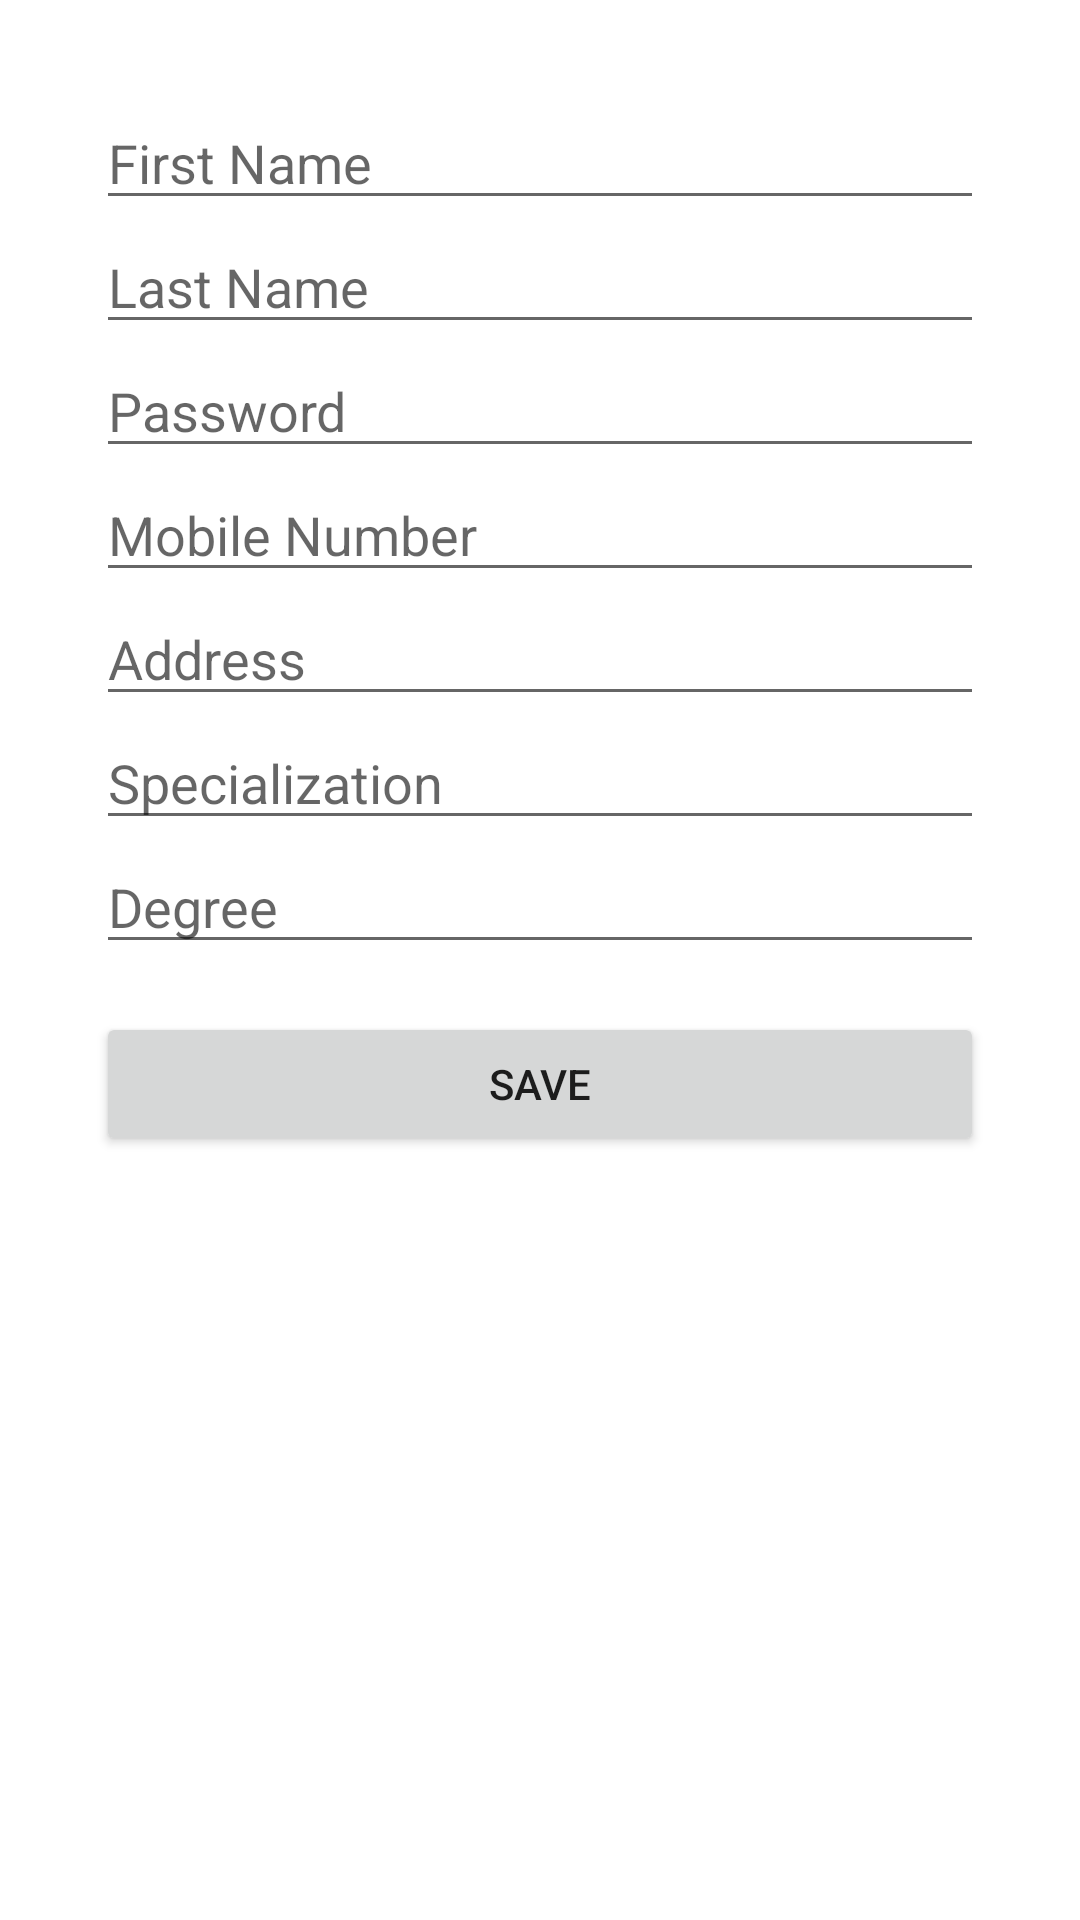

The Android layout XML behind this screen, and the referenced resources:
<!-- AndroidManifest.xml: application theme Theme.TrainingCenterProject -->
<!-- res/layout/activity_edit_instructor.xml -->
<?xml version="1.0" encoding="utf-8"?>
<ScrollView xmlns:android="http://schemas.android.com/apk/res/android"
    android:layout_width="match_parent"
    android:layout_height="match_parent"
    android:padding="16dp">

    <LinearLayout
        android:layout_width="match_parent"
        android:layout_height="wrap_content"
        android:orientation="vertical"
        android:padding="16dp">


        <EditText
            android:id="@+id/firstNameEditText"
            android:layout_width="match_parent"
            android:layout_height="wrap_content"
            android:hint="First Name"
            android:inputType="text"/>

        <EditText
            android:id="@+id/lastNameEditText"
            android:layout_width="match_parent"
            android:layout_height="wrap_content"
            android:hint="Last Name"
            android:inputType="text"/>

        <EditText
            android:id="@+id/passwordEditText"
            android:layout_width="match_parent"
            android:layout_height="wrap_content"
            android:hint="Password"
            android:inputType="textPassword"/>

        <EditText
            android:id="@+id/mobileNumberEditText"
            android:layout_width="match_parent"
            android:layout_height="wrap_content"
            android:hint="Mobile Number"
            android:inputType="phone"/>

        <EditText
            android:id="@+id/addressEditText"
            android:layout_width="match_parent"
            android:layout_height="wrap_content"
            android:hint="Address"
            android:inputType="textPostalAddress"/>

        <EditText
            android:id="@+id/specializationEditText"
            android:layout_width="match_parent"
            android:layout_height="wrap_content"
            android:hint="Specialization"
            android:inputType="text"/>

        <EditText
            android:id="@+id/degreeEditText"
            android:layout_width="match_parent"
            android:layout_height="wrap_content"
            android:hint="Degree"
            android:inputType="text"/>

        <Button
            android:id="@+id/saveButton"
            android:layout_width="match_parent"
            android:layout_height="wrap_content"
            android:text="Save"
            android:layout_marginTop="16dp"/>

    </LinearLayout>

</ScrollView>
<!-- resources referenced by this layout -->
<resources>
  <style name="Theme.TrainingCenterProject" parent="Theme.MaterialComponents.DayNight.DarkActionBar">
          
          <item name="colorPrimary">@color/purple_500</item>
          <item name="colorPrimaryVariant">@color/purple_700</item>
          <item name="colorOnPrimary">@color/white</item>
          
          <item name="colorSecondary">@color/teal_200</item>
          <item name="colorSecondaryVariant">@color/teal_700</item>
          <item name="colorOnSecondary">@color/black</item>
          
          <item name="android:statusBarColor">?attr/colorPrimaryVariant</item>
          
      </style>
  <color name="purple_500">#FF6200EE</color>
  <color name="purple_700">#FF3700B3</color>
  <color name="white">#FFFFFFFF</color>
  <color name="teal_200">#FF03DAC5</color>
  <color name="teal_700">#FF018786</color>
  <color name="black">#FF000000</color>
</resources>
